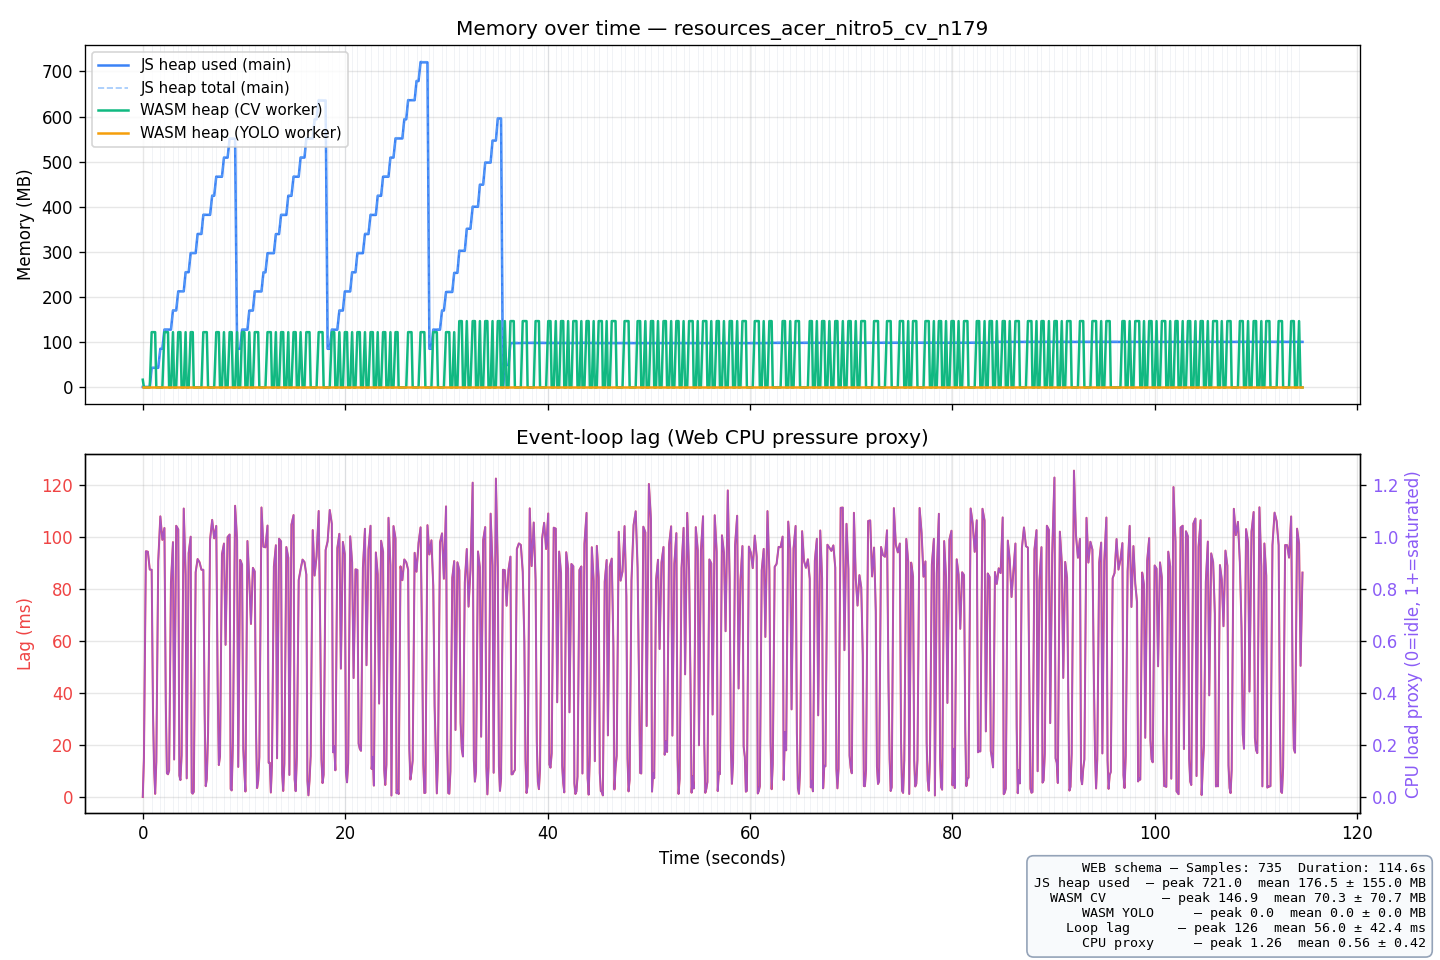

Data behind this chart, as committed beside it:
t_ms, run_idx, sheet_idx, js_heap_used_mb, js_heap_total_mb, js_heap_limit_mb, wasm_heap_cv_mb, wasm_heap_yolo_mb, event_loop_lag_ms, cpu_load_proxy, platform, timestamp, session_label
0.2, 1, 0, 0.96, 1.54, 4096, 17.06, 0.00, 0.00, 0.0000, Mozilla/5.0 (Windows NT 10.0; Win64; x64…, 2026-05-27T03:34:21.404Z, batch-detect cv acer_nitro5 n=179
115.1, 1, 0, 0.97, 1.54, 4096, 17.06, 0.00, 14.97, 0.1497, Mozilla/5.0 (Windows NT 10.0; Win64; x64…, 2026-05-27T03:34:21.404Z, batch-detect cv acer_nitro5 n=179
218.6, 1, 0, 0.97, 1.54, 4096, 17.06, 0.00, 3.45, 0.0345, Mozilla/5.0 (Windows NT 10.0; Win64; x64…, 2026-05-27T03:34:21.404Z, batch-detect cv acer_nitro5 n=179
326.1, 1, 0, 0.97, 1.54, 4096, 17.06, 0.00, 7.54, 0.0754, Mozilla/5.0 (Windows NT 10.0; Win64; x64…, 2026-05-27T03:34:21.404Z, batch-detect cv acer_nitro5 n=179
429.2, 1, 0, 0.98, 1.54, 4096, 0.00, 0.00, 3.10, 0.0310, Mozilla/5.0 (Windows NT 10.0; Win64; x64…, 2026-05-27T03:34:21.404Z, batch-detect cv acer_nitro5 n=179
627.5, 1, 0, 0.98, 1.54, 4096, 0.00, 0.00, 98.24, 0.9824, Mozilla/5.0 (Windows NT 10.0; Win64; x64…, 2026-05-27T03:34:21.404Z, batch-detect cv acer_nitro5 n=179
838.6, 1, 0, 0.98, 1.54, 4096, 0.00, 0.00, 111.1, 1.111, Mozilla/5.0 (Windows NT 10.0; Win64; x64…, 2026-05-27T03:34:21.404Z, batch-detect cv acer_nitro5 n=179
1050, 1, 1, 43.34, 44.10, 4096, 122.4, 0.00, 111.1, 1.111, Mozilla/5.0 (Windows NT 10.0; Win64; x64…, 2026-05-27T03:34:21.404Z, batch-detect cv acer_nitro5 n=179
1225, 1, 1, 43.35, 44.10, 4096, 0.00, 0.00, 75.34, 0.7534, Mozilla/5.0 (Windows NT 10.0; Win64; x64…, 2026-05-27T03:34:21.404Z, batch-detect cv acer_nitro5 n=179
1430, 1, 1, 43.35, 44.60, 4096, 0.00, 0.00, 104.5, 1.045, Mozilla/5.0 (Windows NT 10.0; Win64; x64…, 2026-05-27T03:34:21.404Z, batch-detect cv acer_nitro5 n=179
1620, 1, 2, 85.72, 86.91, 4096, 122.4, 0.00, 90.52, 0.9052, Mozilla/5.0 (Windows NT 10.0; Win64; x64…, 2026-05-27T03:34:21.404Z, batch-detect cv acer_nitro5 n=179
1727, 1, 2, 85.72, 86.91, 4096, 122.4, 0.00, 6.84, 0.0684, Mozilla/5.0 (Windows NT 10.0; Win64; x64…, 2026-05-27T03:34:21.404Z, batch-detect cv acer_nitro5 n=179
1837, 1, 2, 85.72, 86.91, 4096, 122.4, 0.00, 10.58, 0.1058, Mozilla/5.0 (Windows NT 10.0; Win64; x64…, 2026-05-27T03:34:21.404Z, batch-detect cv acer_nitro5 n=179
1960, 1, 2, 85.72, 86.91, 4096, 0.00, 0.00, 22.74, 0.2274, Mozilla/5.0 (Windows NT 10.0; Win64; x64…, 2026-05-27T03:34:21.404Z, batch-detect cv acer_nitro5 n=179
2152, 1, 2, 85.72, 86.91, 4096, 0.00, 0.00, 92.22, 0.9222, Mozilla/5.0 (Windows NT 10.0; Win64; x64…, 2026-05-27T03:34:21.404Z, batch-detect cv acer_nitro5 n=179
2346, 1, 3, 128.1, 129.2, 4096, 122.4, 0.00, 93.76, 0.9376, Mozilla/5.0 (Windows NT 10.0; Win64; x64…, 2026-05-27T03:34:21.404Z, batch-detect cv acer_nitro5 n=179
2480, 1, 3, 128.1, 129.2, 4096, 0.00, 0.00, 33.31, 0.3331, Mozilla/5.0 (Windows NT 10.0; Win64; x64…, 2026-05-27T03:34:21.404Z, batch-detect cv acer_nitro5 n=179
2676, 1, 3, 128.1, 129.2, 4096, 0.00, 0.00, 96.47, 0.9647, Mozilla/5.0 (Windows NT 10.0; Win64; x64…, 2026-05-27T03:34:21.404Z, batch-detect cv acer_nitro5 n=179
2872, 1, 4, 170.4, 171.5, 4096, 122.4, 0.00, 96.11, 0.9611, Mozilla/5.0 (Windows NT 10.0; Win64; x64…, 2026-05-27T03:34:21.404Z, batch-detect cv acer_nitro5 n=179
2983, 1, 4, 170.4, 171.5, 4096, 122.4, 0.00, 10.68, 0.1068, Mozilla/5.0 (Windows NT 10.0; Win64; x64…, 2026-05-27T03:34:21.404Z, batch-detect cv acer_nitro5 n=179
3084, 1, 4, 170.4, 171.5, 4096, 122.4, 0.00, 1.41, 0.0141, Mozilla/5.0 (Windows NT 10.0; Win64; x64…, 2026-05-27T03:34:21.404Z, batch-detect cv acer_nitro5 n=179
3203, 1, 4, 170.4, 171.5, 4096, 0.00, 0.00, 18.94, 0.1894, Mozilla/5.0 (Windows NT 10.0; Win64; x64…, 2026-05-27T03:34:21.404Z, batch-detect cv acer_nitro5 n=179
3388, 1, 4, 170.4, 171.5, 4096, 0.00, 0.00, 84.53, 0.8453, Mozilla/5.0 (Windows NT 10.0; Win64; x64…, 2026-05-27T03:34:21.404Z, batch-detect cv acer_nitro5 n=179
3586, 1, 5, 212.8, 213.8, 4096, 0.00, 0.00, 98.07, 0.9807, Mozilla/5.0 (Windows NT 10.0; Win64; x64…, 2026-05-27T03:34:21.404Z, batch-detect cv acer_nitro5 n=179
3779, 1, 5, 212.8, 213.8, 4096, 0.00, 0.00, 93.23, 0.9323, Mozilla/5.0 (Windows NT 10.0; Win64; x64…, 2026-05-27T03:34:21.404Z, batch-detect cv acer_nitro5 n=179
3964, 1, 5, 212.8, 213.8, 4096, 0.00, 0.00, 85.19, 0.8519, Mozilla/5.0 (Windows NT 10.0; Win64; x64…, 2026-05-27T03:34:21.404Z, batch-detect cv acer_nitro5 n=179
4149, 1, 6, 255.2, 256.4, 4096, 122.4, 0.00, 84.58, 0.8458, Mozilla/5.0 (Windows NT 10.0; Win64; x64…, 2026-05-27T03:34:21.404Z, batch-detect cv acer_nitro5 n=179
4270, 1, 6, 255.2, 256.4, 4096, 122.4, 0.00, 21.33, 0.2133, Mozilla/5.0 (Windows NT 10.0; Win64; x64…, 2026-05-27T03:34:21.404Z, batch-detect cv acer_nitro5 n=179
4374, 1, 6, 255.2, 256.4, 4096, 122.4, 0.00, 4.28, 0.0428, Mozilla/5.0 (Windows NT 10.0; Win64; x64…, 2026-05-27T03:34:21.404Z, batch-detect cv acer_nitro5 n=179
4480, 1, 6, 255.2, 256.4, 4096, 122.4, 0.00, 5.33, 0.0533, Mozilla/5.0 (Windows NT 10.0; Win64; x64…, 2026-05-27T03:34:21.404Z, batch-detect cv acer_nitro5 n=179
4584, 1, 6, 255.2, 256.4, 4096, 0.00, 0.00, 3.94, 0.0394, Mozilla/5.0 (Windows NT 10.0; Win64; x64…, 2026-05-27T03:34:21.404Z, batch-detect cv acer_nitro5 n=179
4789, 1, 6, 255.2, 256.4, 4096, 0.00, 0.00, 105.4, 1.054, Mozilla/5.0 (Windows NT 10.0; Win64; x64…, 2026-05-27T03:34:21.404Z, batch-detect cv acer_nitro5 n=179
4972, 1, 7, 297.5, 298.7, 4096, 0.00, 0.00, 83.17, 0.8317, Mozilla/5.0 (Windows NT 10.0; Win64; x64…, 2026-05-27T03:34:21.404Z, batch-detect cv acer_nitro5 n=179
5183, 1, 7, 297.5, 298.7, 4096, 0.00, 0.00, 110.5, 1.105, Mozilla/5.0 (Windows NT 10.0; Win64; x64…, 2026-05-27T03:34:21.404Z, batch-detect cv acer_nitro5 n=179
5376, 1, 8, 339.9, 341, 4096, 122.4, 0.00, 93.50, 0.9350, Mozilla/5.0 (Windows NT 10.0; Win64; x64…, 2026-05-27T03:34:21.404Z, batch-detect cv acer_nitro5 n=179
5518, 1, 8, 339.9, 341, 4096, 122.4, 0.00, 42.36, 0.4236, Mozilla/5.0 (Windows NT 10.0; Win64; x64…, 2026-05-27T03:34:21.404Z, batch-detect cv acer_nitro5 n=179
5630, 1, 8, 339.9, 341, 4096, 122.4, 0.00, 11.09, 0.1109, Mozilla/5.0 (Windows NT 10.0; Win64; x64…, 2026-05-27T03:34:21.404Z, batch-detect cv acer_nitro5 n=179
5743, 1, 8, 339.9, 341, 4096, 0.00, 0.00, 13.11, 0.1311, Mozilla/5.0 (Windows NT 10.0; Win64; x64…, 2026-05-27T03:34:21.404Z, batch-detect cv acer_nitro5 n=179
5936, 1, 8, 339.9, 341, 4096, 0.00, 0.00, 93.58, 0.9358, Mozilla/5.0 (Windows NT 10.0; Win64; x64…, 2026-05-27T03:34:21.404Z, batch-detect cv acer_nitro5 n=179
6139, 1, 9, 382.3, 383.3, 4096, 122.4, 0.00, 102.7, 1.027, Mozilla/5.0 (Windows NT 10.0; Win64; x64…, 2026-05-27T03:34:21.404Z, batch-detect cv acer_nitro5 n=179
6274, 1, 9, 382.3, 383.3, 4096, 0.00, 0.00, 34.70, 0.3470, Mozilla/5.0 (Windows NT 10.0; Win64; x64…, 2026-05-27T03:34:21.404Z, batch-detect cv acer_nitro5 n=179
6476, 1, 9, 382.3, 383.3, 4096, 0.00, 0.00, 102.6, 1.026, Mozilla/5.0 (Windows NT 10.0; Win64; x64…, 2026-05-27T03:34:21.404Z, batch-detect cv acer_nitro5 n=179
6664, 1, 10, 424.6, 425.6, 4096, 122.4, 0.00, 87.75, 0.8775, Mozilla/5.0 (Windows NT 10.0; Win64; x64…, 2026-05-27T03:34:21.404Z, batch-detect cv acer_nitro5 n=179
6769, 1, 10, 424.6, 425.6, 4096, 122.4, 0.00, 4.79, 0.0479, Mozilla/5.0 (Windows NT 10.0; Win64; x64…, 2026-05-27T03:34:21.404Z, batch-detect cv acer_nitro5 n=179
6874, 1, 10, 424.6, 425.9, 4096, 122.4, 0.00, 5.19, 0.0519, Mozilla/5.0 (Windows NT 10.0; Win64; x64…, 2026-05-27T03:34:21.404Z, batch-detect cv acer_nitro5 n=179
6977, 1, 10, 424.6, 425.9, 4096, 0.00, 0.00, 2.81, 0.0281, Mozilla/5.0 (Windows NT 10.0; Win64; x64…, 2026-05-27T03:34:21.404Z, batch-detect cv acer_nitro5 n=179
7177, 1, 10, 424.6, 425.9, 4096, 0.00, 0.00, 99.81, 0.9981, Mozilla/5.0 (Windows NT 10.0; Win64; x64…, 2026-05-27T03:34:21.404Z, batch-detect cv acer_nitro5 n=179
7391, 1, 11, 467, 468.2, 4096, 122.4, 0.00, 114.3, 1.143, Mozilla/5.0 (Windows NT 10.0; Win64; x64…, 2026-05-27T03:34:21.404Z, batch-detect cv acer_nitro5 n=179
7518, 1, 11, 466.6, 467.7, 4096, 0.00, 0.00, 27.54, 0.2754, Mozilla/5.0 (Windows NT 10.0; Win64; x64…, 2026-05-27T03:34:21.404Z, batch-detect cv acer_nitro5 n=179
7718, 1, 11, 466.6, 467.7, 4096, 0.00, 0.00, 99.03, 0.9903, Mozilla/5.0 (Windows NT 10.0; Win64; x64…, 2026-05-27T03:34:21.404Z, batch-detect cv acer_nitro5 n=179
7922, 1, 12, 509, 510, 4096, 122.4, 0.00, 104.3, 1.043, Mozilla/5.0 (Windows NT 10.0; Win64; x64…, 2026-05-27T03:34:21.404Z, batch-detect cv acer_nitro5 n=179
8042, 1, 12, 509, 510, 4096, 122.4, 0.00, 19.98, 0.1998, Mozilla/5.0 (Windows NT 10.0; Win64; x64…, 2026-05-27T03:34:21.404Z, batch-detect cv acer_nitro5 n=179
8143, 1, 12, 509, 510, 4096, 122.4, 0.00, 1.64, 0.0164, Mozilla/5.0 (Windows NT 10.0; Win64; x64…, 2026-05-27T03:34:21.404Z, batch-detect cv acer_nitro5 n=179
8246, 1, 12, 509, 510, 4096, 122.4, 0.00, 2.03, 0.0203, Mozilla/5.0 (Windows NT 10.0; Win64; x64…, 2026-05-27T03:34:21.404Z, batch-detect cv acer_nitro5 n=179
8362, 1, 12, 509, 510, 4096, 0.00, 0.00, 16.73, 0.1673, Mozilla/5.0 (Windows NT 10.0; Win64; x64…, 2026-05-27T03:34:21.404Z, batch-detect cv acer_nitro5 n=179
8550, 1, 12, 509, 510, 4096, 0.00, 0.00, 88.27, 0.8827, Mozilla/5.0 (Windows NT 10.0; Win64; x64…, 2026-05-27T03:34:21.404Z, batch-detect cv acer_nitro5 n=179
8735, 1, 13, 550.9, 552.3, 4096, 122.4, 0.00, 84.49, 0.8449, Mozilla/5.0 (Windows NT 10.0; Win64; x64…, 2026-05-27T03:34:21.404Z, batch-detect cv acer_nitro5 n=179
8895, 1, 13, 550.9, 552.3, 4096, 0.00, 0.00, 59.66, 0.5966, Mozilla/5.0 (Windows NT 10.0; Win64; x64…, 2026-05-27T03:34:21.404Z, batch-detect cv acer_nitro5 n=179
9082, 1, 13, 550.9, 552.3, 4096, 0.00, 0.00, 87.58, 0.8758, Mozilla/5.0 (Windows NT 10.0; Win64; x64…, 2026-05-27T03:34:21.404Z, batch-detect cv acer_nitro5 n=179
9270, 1, 14, 85.57, 86.89, 4096, 122.4, 0.00, 87.38, 0.8738, Mozilla/5.0 (Windows NT 10.0; Win64; x64…, 2026-05-27T03:34:21.404Z, batch-detect cv acer_nitro5 n=179
... 674 more rows
